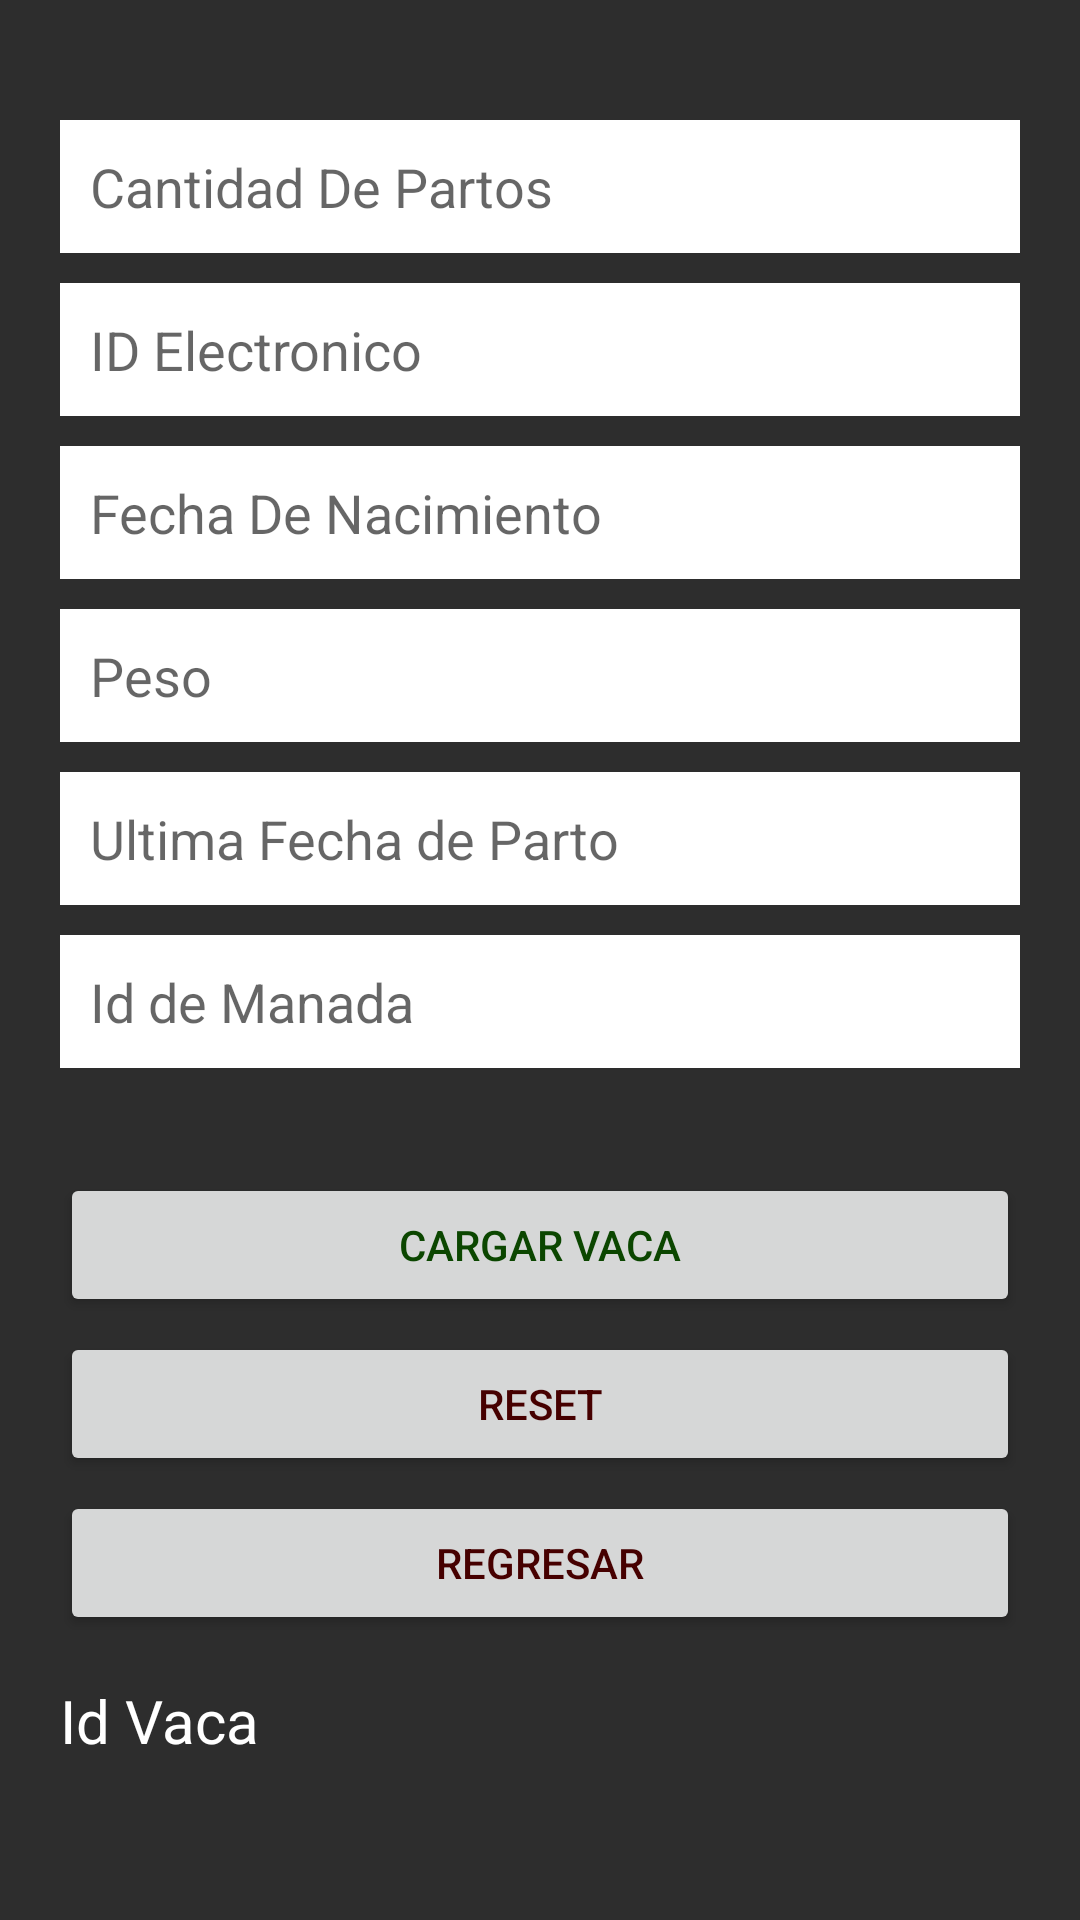

Reconstruct the res/layout file that produces this screen, plus the resources it refers to.
<!-- AndroidManifest.xml: application theme AppTheme -->
<!-- res/layout/activity_agregar_vaca.xml -->
<?xml version="1.0" encoding="utf-8"?>
<ScrollView xmlns:android="http://schemas.android.com/apk/res/android"

    android:layout_width="match_parent"
    android:layout_height="match_parent"
    xmlns:tools="http://schemas.android.com/tools"
    android:padding="20dp"
    android:background="@color/grey"
    tools:context=".AgregarVaca">

    <RelativeLayout
        android:layout_width="match_parent"
        android:layout_height="match_parent"
        android:orientation="vertical">

        <EditText
            android:layout_width="wrap_content"
            android:layout_height="wrap_content"
            android:digits="0123456789"
            android:inputType="number"
            android:layout_marginTop="20dp"
            android:ems="10"
            android:id="@+id/idCantidadDePartos"
            android:layout_alignParentTop="true"
            android:layout_alignParentLeft="true"
            android:layout_alignParentStart="true"
            android:layout_alignParentRight="true"
            android:layout_alignParentEnd="true"
            android:hint="Cantidad De Partos"
            android:background="@color/white"
            android:shape="rectangle"
            android:padding="10dp"

            />

        <EditText
            android:id="@+id/idElectronico"
            android:layout_width="wrap_content"
            android:layout_height="wrap_content"
            android:layout_below="@+id/idCantidadDePartos"
            android:layout_marginTop="10dp"
            android:layout_alignParentStart="true"
            android:layout_alignParentLeft="true"
            android:layout_alignParentEnd="true"
            android:layout_alignParentRight="true"
            android:background="@color/white"
            android:ems="10"
            android:hint="ID Electronico"
            android:digits="0123456789"
            android:inputType="number"
            android:padding="10dp"
            android:shape="rectangle" />

        <EditText
            android:id="@+id/idFechaNacimiento"
            android:layout_width="wrap_content"
            android:layout_height="wrap_content"
            android:layout_below="@+id/idElectronico"
            android:layout_marginTop="10dp"
            android:layout_alignParentStart="true"
            android:layout_alignParentLeft="true"
            android:layout_alignParentEnd="true"
            android:layout_alignParentRight="true"
            android:background="@color/white"
            android:ems="10"
            android:hint="Fecha De Nacimiento"
            android:inputType="date"
            android:padding="10dp"
            android:shape="rectangle"
            android:focusable="false"
            android:clickable="true"/>

        <EditText
            android:id="@+id/idPeso"
            android:layout_width="wrap_content"
            android:layout_height="wrap_content"
            android:layout_below="@+id/idFechaNacimiento"
            android:layout_marginTop="10dp"
            android:layout_alignParentStart="true"
            android:layout_alignParentLeft="true"
            android:layout_alignParentEnd="true"
            android:layout_alignParentRight="true"
            android:background="@color/white"
            android:ems="10"
            android:hint="Peso"
            android:digits="0123456789."
            android:inputType="numberDecimal"
            android:padding="10dp"
            android:shape="rectangle" />

        <EditText
            android:id="@+id/idUltFechaParto"
            android:layout_width="wrap_content"
            android:layout_height="wrap_content"
            android:layout_below="@+id/idPeso"
            android:layout_marginTop="10dp"
            android:layout_alignParentStart="true"
            android:layout_alignParentLeft="true"
            android:layout_alignParentEnd="true"
            android:layout_alignParentRight="true"
            android:background="@color/white"
            android:ems="10"
            android:hint="Ultima Fecha de Parto"
            android:inputType="textPersonName"
            android:padding="10dp"
            android:shape="rectangle"
            android:focusable="false"
            android:clickable="true"/>

        <EditText
            android:id="@+id/idHerd"
            android:layout_width="wrap_content"
            android:layout_height="wrap_content"
            android:layout_below="@+id/idUltFechaParto"
            android:layout_marginTop="10dp"
            android:layout_alignParentStart="true"
            android:layout_alignParentLeft="true"
            android:layout_alignParentEnd="true"
            android:layout_alignParentRight="true"
            android:background="@color/white"
            android:ems="10"
            android:hint="Id de Manada"
            android:digits="0123456789"
            android:inputType="number"
            android:padding="10dp"
            android:shape="rectangle" />

        <Button
            android:id="@+id/idCargarVaca"
            android:layout_width="wrap_content"
            android:layout_height="wrap_content"
            android:layout_below="@+id/idHerd"
            android:layout_marginTop="35dp"
            android:layout_alignParentStart="true"
            android:layout_alignParentLeft="true"
            android:layout_alignParentEnd="true"
            android:layout_alignParentRight="true"
            android:padding="10dp"
            android:text="Cargar Vaca"
            android:textColor="@color/green" />
        <Button
            android:id="@+id/idbtResetVaca"
            android:layout_width="wrap_content"
            android:layout_height="wrap_content"
            android:layout_below="@+id/idCargarVaca"
            android:layout_marginTop="5dp"
            android:layout_alignParentStart="true"
            android:layout_alignParentLeft="true"
            android:layout_alignParentEnd="true"
            android:layout_alignParentRight="true"
            android:padding="10dp"
            android:text="Reset"
            android:textColor="@color/red" />

        <Button
            android:id="@+id/idbBackVaca"
            android:layout_width="wrap_content"
            android:layout_height="wrap_content"
            android:layout_below="@+id/idbtResetVaca"
            android:layout_marginTop="5dp"
            android:layout_alignParentStart="true"
            android:layout_alignParentLeft="true"
            android:layout_alignParentEnd="true"
            android:layout_alignParentRight="true"
            android:padding="10dp"
            android:text="Regresar"
            android:textColor="@color/red" />

        <TextView
            android:layout_width="wrap_content"
            android:layout_height="wrap_content"
            android:id="@+id/etInfo"
            android:layout_below="@+id/idbBackVaca"
            android:layout_marginTop="15dp"
            android:layout_alignParentLeft="true"
            android:layout_alignParentStart="true"
            android:text="Id Vaca"
            android:textSize="20dp"
            android:textColor="@color/white"
            android:layout_alignRight="@+id/bCargar"
            android:layout_alignEnd="@+id/bCargar"/>
    </RelativeLayout>
</ScrollView>
<!-- resources referenced by this layout -->
<resources>
  <color name="green">#0B4600</color>
  <color name="grey">#2d2d2d</color>
  <color name="red">#460000</color>
  <color name="white">#fff</color>
  <style name="AppTheme" parent="Theme.AppCompat.Light.NoActionBar">
          
          <item name="colorPrimary">@color/black</item>
          <item name="colorPrimaryDark">@color/colorPrimaryDark</item>
          <item name="colorAccent">@color/colorAccent</item>
      </style>
  <color name="black">#000</color>
  <color name="colorPrimaryDark">#3700B3</color>
  <color name="colorAccent">#03DAC5</color>
</resources>
